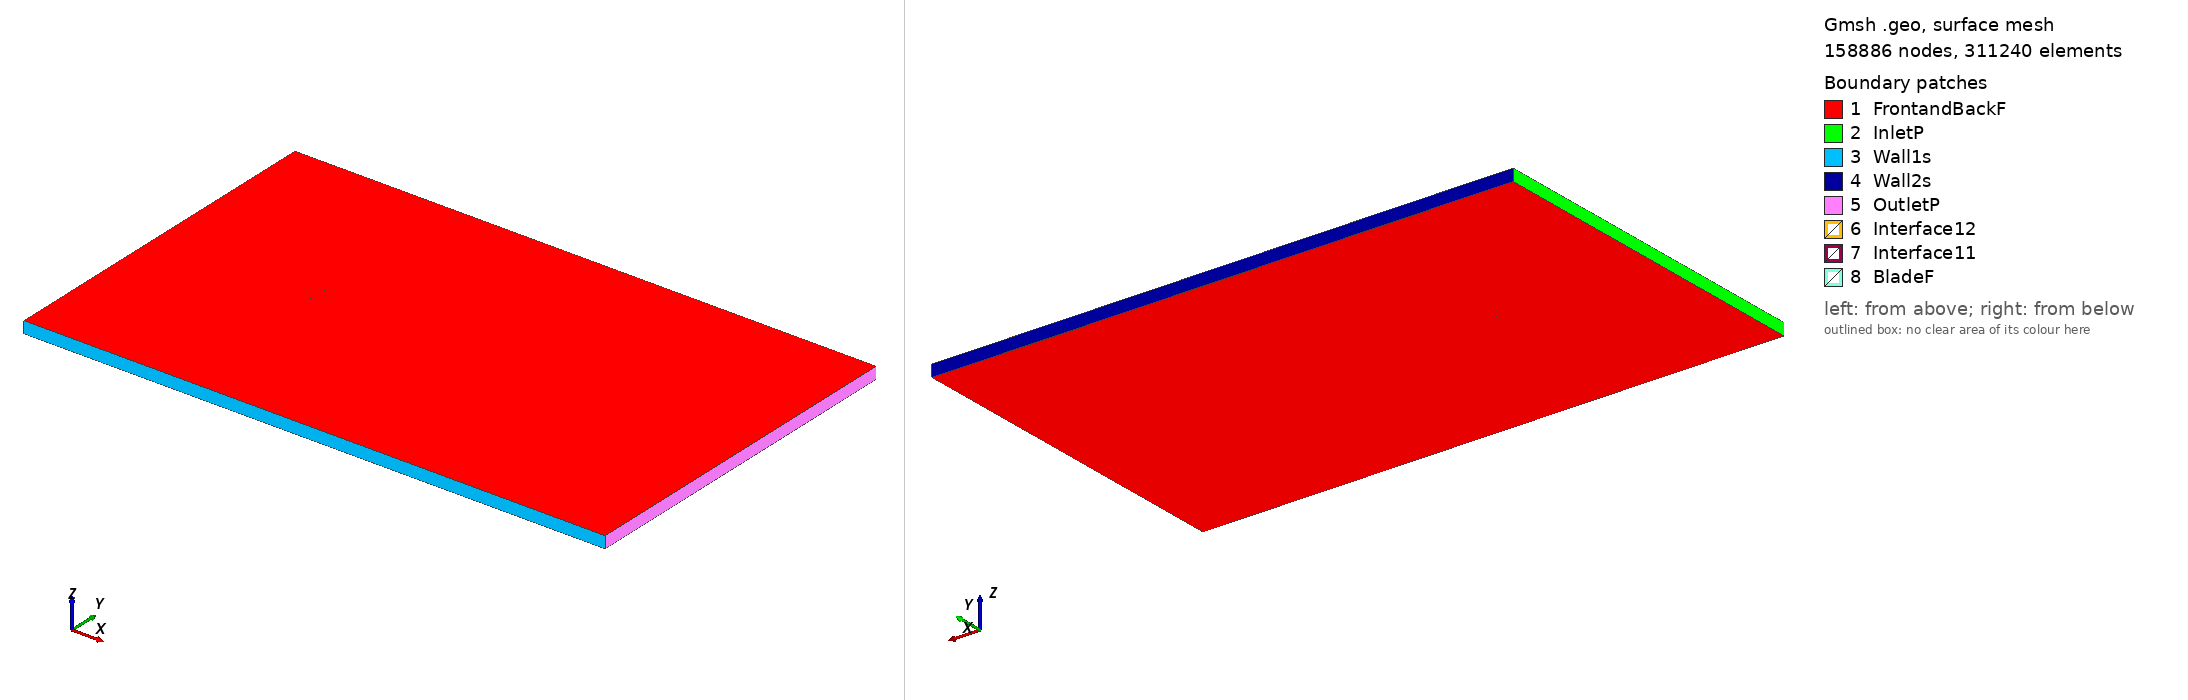

Gmsh geometry script, surface-meshed: 158886 nodes, 311240 surface elements. Boundary patches (legend numbers): 1 FrontandBackF, 2 InletP, 3 Wall1s, 4 Wall2s, 5 OutletP, 6 Interface12, 7 Interface11, 8 BladeF. Left view from above one corner, right view from below the opposite corner. Legend entries are the model's physical surfaces. The drawing asked Gmsh for element sizes between 1% and 20% of the model's largest extent; the script's own settings can give other sizes.

=== fx74080_tsr_-4.8817_aoa_-6.3051.geo (drawn) ===
SetFactory("OpenCASCADE");

Point(1) = {0.074294, 0.745921, 0, 1.0};
Point(2) = {0.072909, 0.746052, 0, 1.0};
Point(3) = {0.070108, 0.746330, 0, 1.0};
Point(4) = {0.067022, 0.746634, 0, 1.0};
Point(5) = {0.063658, 0.746959, 0, 1.0};
Point(6) = {0.060034, 0.747312, 0, 1.0};
Point(7) = {0.056163, 0.747700, 0, 1.0};
Point(8) = {0.052063, 0.748127, 0, 1.0};
Point(9) = {0.047751, 0.748584, 0, 1.0};
Point(10) = {0.043245, 0.749046, 0, 1.0};
Point(11) = {0.038573, 0.749466, 0, 1.0};
Point(12) = {0.033762, 0.749780, 0, 1.0};
Point(13) = {0.028835, 0.749959, 0, 1.0};
Point(14) = {0.023812, 0.750000, 0, 1.0};
Point(15) = {0.018713, 0.749930, 0, 1.0};
Point(16) = {0.013556, 0.749760, 0, 1.0};
Point(17) = {0.008367, 0.749491, 0, 1.0};
Point(18) = {0.003168, 0.749112, 0, 1.0};
Point(19) = {-0.002018, 0.748614, 0, 1.0};
Point(20) = {-0.007169, 0.747999, 0, 1.0};
Point(21) = {-0.012265, 0.747277, 0, 1.0};
Point(22) = {-0.017281, 0.746465, 0, 1.0};
Point(23) = {-0.022202, 0.745578, 0, 1.0};
Point(24) = {-0.027004, 0.744621, 0, 1.0};
Point(25) = {-0.031668, 0.743607, 0, 1.0};
Point(26) = {-0.036176, 0.742543, 0, 1.0};
Point(27) = {-0.040508, 0.741438, 0, 1.0};
Point(28) = {-0.044644, 0.740301, 0, 1.0};
Point(29) = {-0.048570, 0.739143, 0, 1.0};
Point(30) = {-0.052268, 0.737970, 0, 1.0};
Point(31) = {-0.055723, 0.736793, 0, 1.0};
Point(32) = {-0.058922, 0.735626, 0, 1.0};
Point(33) = {-0.061848, 0.734478, 0, 1.0};
Point(34) = {-0.064494, 0.733361, 0, 1.0};
Point(35) = {-0.066849, 0.732285, 0, 1.0};
Point(36) = {-0.068900, 0.731266, 0, 1.0};
Point(37) = {-0.070643, 0.730319, 0, 1.0};
Point(38) = {-0.072070, 0.729462, 0, 1.0};
Point(39) = {-0.073179, 0.728723, 0, 1.0};
Point(40) = {-0.073964, 0.728094, 0, 1.0};
Point(41) = {-0.074420, 0.727571, 0, 1.0};
Point(42) = {-0.074546, 0.727159, 0, 1.0};
Point(43) = {-0.074341, 0.726855, 0, 1.0};
Point(44) = {-0.073806, 0.726666, 0, 1.0};
Point(45) = {-0.072942, 0.726580, 0, 1.0};
Point(46) = {-0.071752, 0.726585, 0, 1.0};
Point(47) = {-0.070242, 0.726685, 0, 1.0};
Point(48) = {-0.068413, 0.726861, 0, 1.0};
Point(49) = {-0.066276, 0.727104, 0, 1.0};
Point(50) = {-0.063837, 0.727407, 0, 1.0};
Point(51) = {-0.061106, 0.727764, 0, 1.0};
Point(52) = {-0.058098, 0.728167, 0, 1.0};
Point(53) = {-0.054820, 0.728615, 0, 1.0};
Point(54) = {-0.051288, 0.729099, 0, 1.0};
Point(55) = {-0.047518, 0.729619, 0, 1.0};
Point(56) = {-0.043525, 0.730166, 0, 1.0};
Point(57) = {-0.039326, 0.730737, 0, 1.0};
Point(58) = {-0.034937, 0.731329, 0, 1.0};
Point(59) = {-0.030379, 0.731937, 0, 1.0};
Point(60) = {-0.025671, 0.732558, 0, 1.0};
Point(61) = {-0.020833, 0.733187, 0, 1.0};
Point(62) = {-0.015884, 0.733822, 0, 1.0};
Point(63) = {-0.010848, 0.734457, 0, 1.0};
Point(64) = {-0.005743, 0.735092, 0, 1.0};
Point(65) = {-0.000593, 0.735720, 0, 1.0};
Point(66) = {0.004579, 0.736343, 0, 1.0};
Point(67) = {0.009752, 0.736962, 0, 1.0};
Point(68) = {0.014902, 0.737580, 0, 1.0};
Point(69) = {0.020010, 0.738190, 0, 1.0};
Point(70) = {0.025051, 0.738786, 0, 1.0};
Point(71) = {0.030006, 0.739357, 0, 1.0};
Point(72) = {0.034854, 0.739899, 0, 1.0};
Point(73) = {0.039572, 0.740429, 0, 1.0};
Point(74) = {0.044137, 0.740972, 0, 1.0};
Point(75) = {0.048529, 0.741542, 0, 1.0};
Point(76) = {0.052727, 0.742119, 0, 1.0};
Point(77) = {0.056720, 0.742665, 0, 1.0};
Point(78) = {0.060495, 0.743141, 0, 1.0};
Point(79) = {0.064036, 0.743541, 0, 1.0};
Point(80) = {0.067327, 0.743867, 0, 1.0};
Point(81) = {0.070352, 0.744131, 0, 1.0};
Point(82) = {0.073098, 0.744337, 0, 1.0};
Point(83) = {0.074459, 0.744422, 0, 1.0};
Point(84) = {-0.074294, -0.745921, 0, 1.0};
Point(85) = {-0.072909, -0.746052, 0, 1.0};
Point(86) = {-0.070108, -0.746330, 0, 1.0};
Point(87) = {-0.067022, -0.746634, 0, 1.0};
Point(88) = {-0.063658, -0.746959, 0, 1.0};
Point(89) = {-0.060034, -0.747312, 0, 1.0};
Point(90) = {-0.056163, -0.747700, 0, 1.0};
Point(91) = {-0.052063, -0.748127, 0, 1.0};
Point(92) = {-0.047751, -0.748584, 0, 1.0};
Point(93) = {-0.043245, -0.749046, 0, 1.0};
Point(94) = {-0.038573, -0.749466, 0, 1.0};
Point(95) = {-0.033762, -0.749780, 0, 1.0};
Point(96) = {-0.028835, -0.749959, 0, 1.0};
Point(97) = {-0.023812, -0.750000, 0, 1.0};
Point(98) = {-0.018713, -0.749930, 0, 1.0};
Point(99) = {-0.013556, -0.749760, 0, 1.0};
Point(100) = {-0.008367, -0.749491, 0, 1.0};
Point(101) = {-0.003168, -0.749112, 0, 1.0};
Point(102) = {0.002018, -0.748614, 0, 1.0};
Point(103) = {0.007169, -0.747999, 0, 1.0};
Point(104) = {0.012265, -0.747277, 0, 1.0};
Point(105) = {0.017281, -0.746465, 0, 1.0};
Point(106) = {0.022202, -0.745578, 0, 1.0};
Point(107) = {0.027004, -0.744621, 0, 1.0};
Point(108) = {0.031668, -0.743607, 0, 1.0};
Point(109) = {0.036176, -0.742543, 0, 1.0};
Point(110) = {0.040508, -0.741438, 0, 1.0};
Point(111) = {0.044644, -0.740301, 0, 1.0};
Point(112) = {0.048570, -0.739143, 0, 1.0};
Point(113) = {0.052268, -0.737970, 0, 1.0};
Point(114) = {0.055723, -0.736793, 0, 1.0};
Point(115) = {0.058922, -0.735626, 0, 1.0};
Point(116) = {0.061848, -0.734478, 0, 1.0};
Point(117) = {0.064494, -0.733361, 0, 1.0};
Point(118) = {0.066849, -0.732285, 0, 1.0};
Point(119) = {0.068900, -0.731266, 0, 1.0};
Point(120) = {0.070643, -0.730319, 0, 1.0};
Point(121) = {0.072070, -0.729462, 0, 1.0};
Point(122) = {0.073179, -0.728723, 0, 1.0};
Point(123) = {0.073964, -0.728094, 0, 1.0};
Point(124) = {0.074420, -0.727571, 0, 1.0};
Point(125) = {0.074546, -0.727159, 0, 1.0};
Point(126) = {0.074341, -0.726855, 0, 1.0};
Point(127) = {0.073806, -0.726666, 0, 1.0};
Point(128) = {0.072942, -0.726580, 0, 1.0};
Point(129) = {0.071752, -0.726585, 0, 1.0};
Point(130) = {0.070242, -0.726685, 0, 1.0};
Point(131) = {0.068413, -0.726861, 0, 1.0};
Point(132) = {0.066276, -0.727104, 0, 1.0};
Point(133) = {0.063837, -0.727407, 0, 1.0};
Point(134) = {0.061106, -0.727764, 0, 1.0};
Point(135) = {0.058098, -0.728167, 0, 1.0};
Point(136) = {0.054820, -0.728615, 0, 1.0};
Point(137) = {0.051288, -0.729099, 0, 1.0};
Point(138) = {0.047518, -0.729619, 0, 1.0};
Point(139) = {0.043525, -0.730166, 0, 1.0};
Point(140) = {0.039326, -0.730737, 0, 1.0};
Point(141) = {0.034937, -0.731329, 0, 1.0};
Point(142) = {0.030379, -0.731937, 0, 1.0};
Point(143) = {0.025671, -0.732558, 0, 1.0};
Point(144) = {0.020833, -0.733187, 0, 1.0};
Point(145) = {0.015884, -0.733822, 0, 1.0};
Point(146) = {0.010848, -0.734457, 0, 1.0};
Point(147) = {0.005743, -0.735092, 0, 1.0};
Point(148) = {0.000593, -0.735720, 0, 1.0};
Point(149) = {-0.004579, -0.736343, 0, 1.0};
Point(150) = {-0.009752, -0.736962, 0, 1.0};
Point(151) = {-0.014902, -0.737580, 0, 1.0};
Point(152) = {-0.020010, -0.738190, 0, 1.0};
Point(153) = {-0.025051, -0.738786, 0, 1.0};
Point(154) = {-0.030006, -0.739357, 0, 1.0};
Point(155) = {-0.034854, -0.739899, 0, 1.0};
Point(156) = {-0.039572, -0.740429, 0, 1.0};
Point(157) = {-0.044137, -0.740972, 0, 1.0};
Point(158) = {-0.048529, -0.741542, 0, 1.0};
Point(159) = {-0.052727, -0.742119, 0, 1.0};
Point(160) = {-0.056720, -0.742665, 0, 1.0};
Point(161) = {-0.060495, -0.743141, 0, 1.0};
Point(162) = {-0.064036, -0.743541, 0, 1.0};
Point(163) = {-0.067327, -0.743867, 0, 1.0};
Point(164) = {-0.070352, -0.744131, 0, 1.0};
Point(165) = {-0.073098, -0.744337, 0, 1.0};
Point(166) = {-0.074459, -0.744422, 0, 1.0};

// Lines: first blade (splines 1-4)
Spline(1) = {1:25};
Spline(2) = {25:58};
Spline(3) = {58:83};
Spline(4) = {83,1};

// Lines: second blade (splines 5-8)
Spline(5) = {84:108};
Spline(6) = {108:141};
Spline(7) = {141:166};
Spline(8) = {166,84};

// Outer domain (points 20001-4 and lines)
Point(167) = {-13.50000000, -15.00000000, 0, 1.0};
Point(168) = {-13.50000000, 15.00000000, 0, 1.0};
Point(169) = {36.00000000, 15.00000000, 0, 1.0};
Point(170) = {36.00000000, -15.00000000, 0, 1.0};
Line(11) = {167, 168};
Line(12) = {168, 169};
Line(13) = {169, 170};
Line(14) = {167, 170};

// Interface (between moving and stationary domain) (circles)
Circle(9) = {0, 0, 0, 0.80000000, 0, 2*Pi};
Circle(10) = {0, 0, 0, 0.80000000, 0, 2*Pi};

// Loops collect Lines/Splines/etc (blade1, blade2, domain, first circle)
Line Loop(1) = {1:4};
Line Loop(2) = {5:8};
Line Loop(3) = {11,12,13,-14};
Line Loop(4) = {9};

// BooleanDifference cuts out the circle/interface from the domain
Plane Surface(1) = {3};
Plane Surface(2) = {4};
BooleanDifference{ Surface{1}; Delete;}{ Surface{2}; Delete;}

// This one cuts out the blades from the inner circle/interface
Line Loop(6) = {10};
Plane Surface(5) = {6};
Plane Surface(6) = {1};
Plane Surface(7) = {2};
BooleanDifference{ Surface{5}; Delete;}{ Surface{6,7}; Delete;}

// extrude to 3rd dimension
Extrude {0, 0, 1} {Surface{1}; Surface{5}; Layers{1}; Recombine;}

// Physical Surfaces are the named boundaries (patches)
Physical Surface("Interface11") = {12};
Physical Surface("Interface12") = {10};

// sides of domain
Physical Surface("InletP") = {6};
Physical Surface("OutletP") = {9};

// top and bottom of domain
Physical Surface("Wall1s") = {7};
Physical Surface("Wall2s") = {8};

// Check FrontandBackF by ensuring there is nothing in the 3rd dimension
Physical Surface("FrontandBackF") = {1,11,5,21};
Physical Surface("BladeF") = {13:20};
Physical Volume("Turbine") = {2};
Physical Volume("Farfield") = {1};

// settings for airfoil boundary layer
Field[1] = BoundaryLayer;
Field[1].EdgesList = {1:8};
Field[1].hwall_n = 1e-3;
Field[1].thickness = 1.5e-2;
Field[1].ratio = 1.05;
Field[1].Quads = 1;
BoundaryLayer Field = 1;

// control points for mesh (blade and interface)
// floor((arc length / 1.5mm)/ 6) -> Transfinite Line
Transfinite Line {1,2,3,5,6,7} = 33 Using Progression 1;
Transfinite Line {4,8} = 2 Using Progression 1;
Transfinite Line {9, 15} = 800 Using Progression 1;

// For more information on gmsh syntax, visit http://gmsh.info/doc/texinfo/gmsh.html
